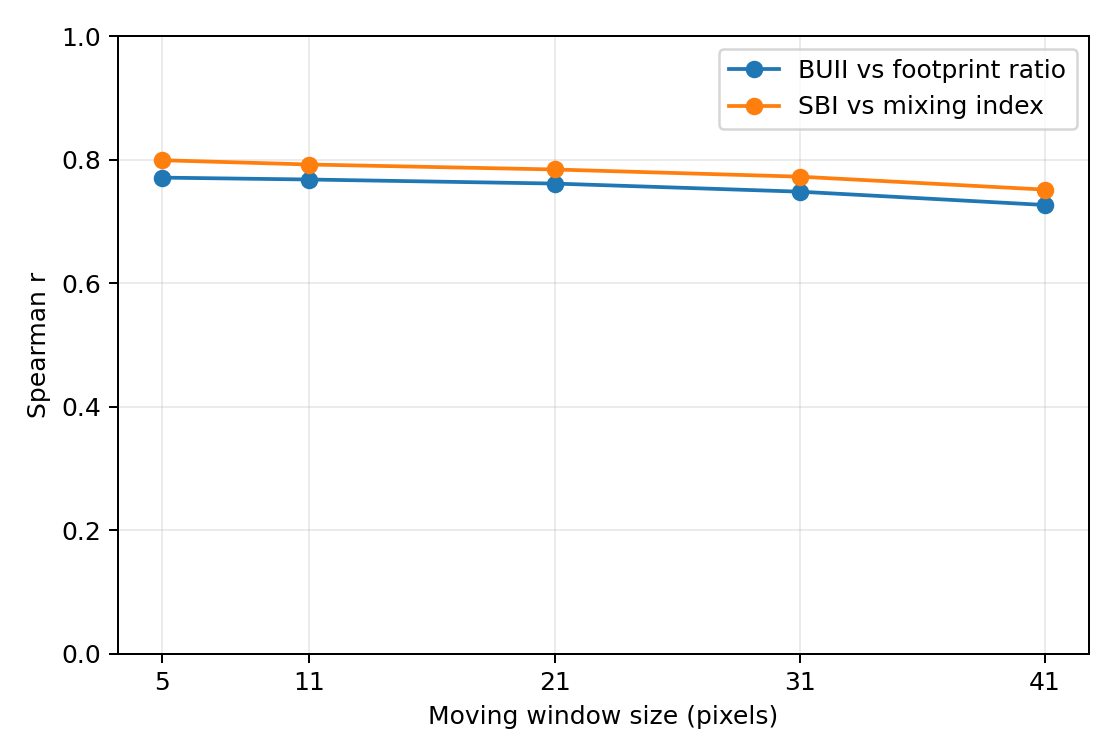

The table this chart was drawn from, first rows:
window, meters, n, buii_footprint_r, buii_footprint_p, sbi_mixing_r, sbi_mixing_p
5, 50, 26390, 0.7713, 0.0, 0.7995, 0.0
11, 110, 26390, 0.7682, 0.0, 0.7925, 0.0
21, 210, 26390, 0.7616, 0.0, 0.7845, 0.0
31, 310, 26390, 0.7485, 0.0, 0.7728, 0.0
41, 410, 26390, 0.7269, 0.0, 0.7518, 0.0
